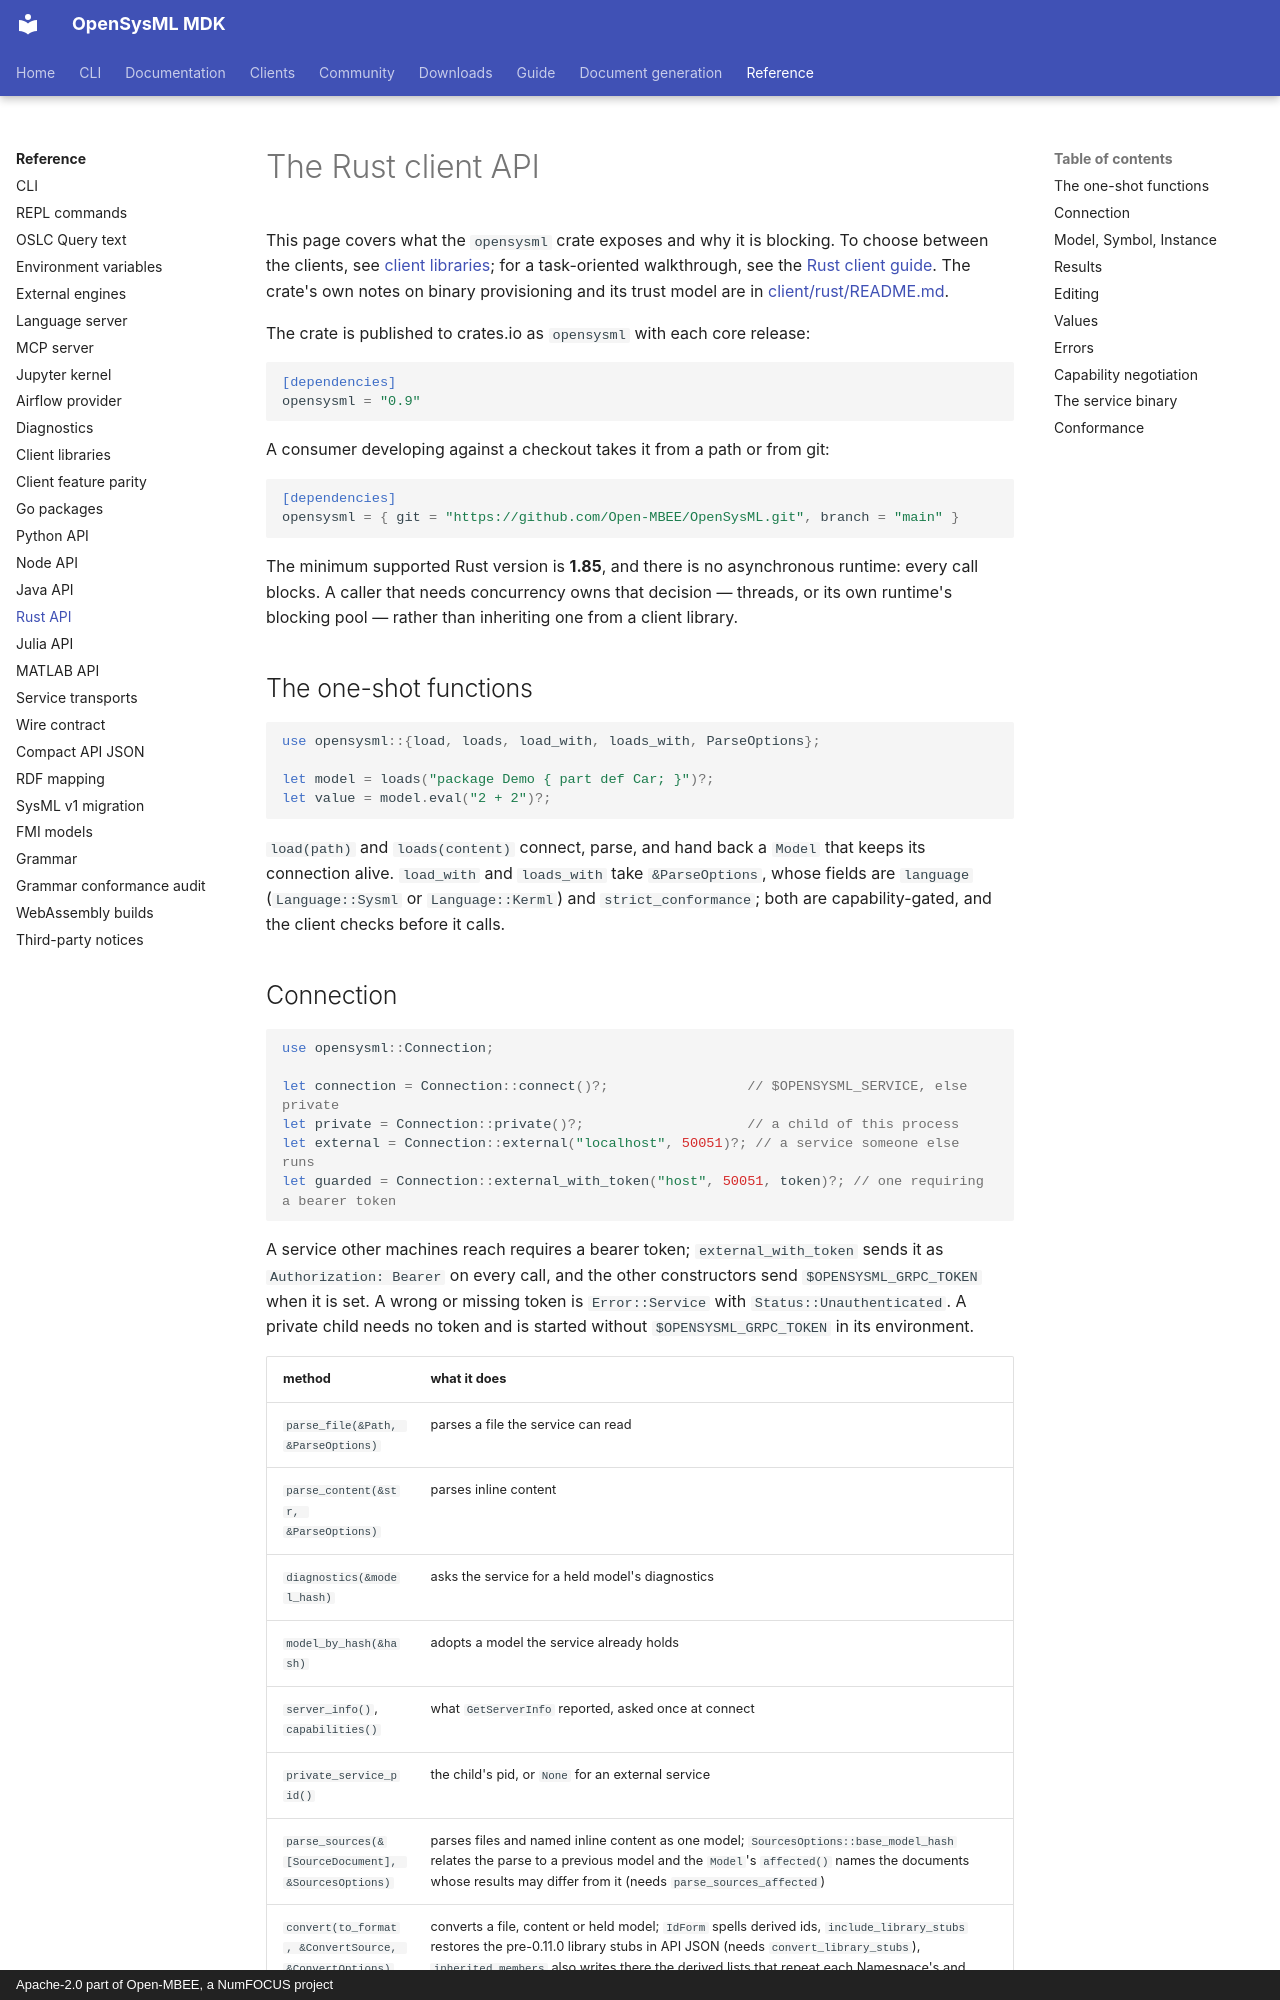

repository: Open-MBEE/OpenSysML · page: reference/rust-api/index.html · generator: mkdocs · copyright: Apache-2.0 part of Open-MBEE, a NumFOCUS project

# The Rust client API

This page covers what the `opensysml` crate exposes and why it is blocking. To choose between the clients, see [client libraries](clients.md); for a
task-oriented walkthrough, see the [Rust client guide](../clients/rust.md). The crate's own notes on
binary provisioning and its trust model are in
[client/rust/README.md](../../client/rust/README.md).

The crate is published to crates.io as `opensysml` with each core release:

```toml
[dependencies]
opensysml = "0.9"
```

A consumer developing against a checkout takes it from a path or from git:

```toml
[dependencies]
opensysml = { git = "https://github.com/Open-MBEE/OpenSysML.git", branch = "main" }
```

The minimum supported Rust version is **1.85**, and there is no asynchronous
runtime: every call blocks. A caller that needs concurrency owns that decision —
threads, or its own runtime's blocking pool — rather than inheriting one from a
client library.

## The one-shot functions

```rust
use opensysml::{load, loads, load_with, loads_with, ParseOptions};

let model = loads("package Demo { part def Car; }")?;
let value = model.eval("2 + 2")?;
```

`load(path)` and `loads(content)` connect, parse, and hand back a `Model` that
keeps its connection alive. `load_with` and `loads_with` take `&ParseOptions`,
whose fields are `language` (`Language::Sysml` or `Language::Kerml`) and
`strict_conformance`; both are capability-gated, and the client checks before it
calls.
